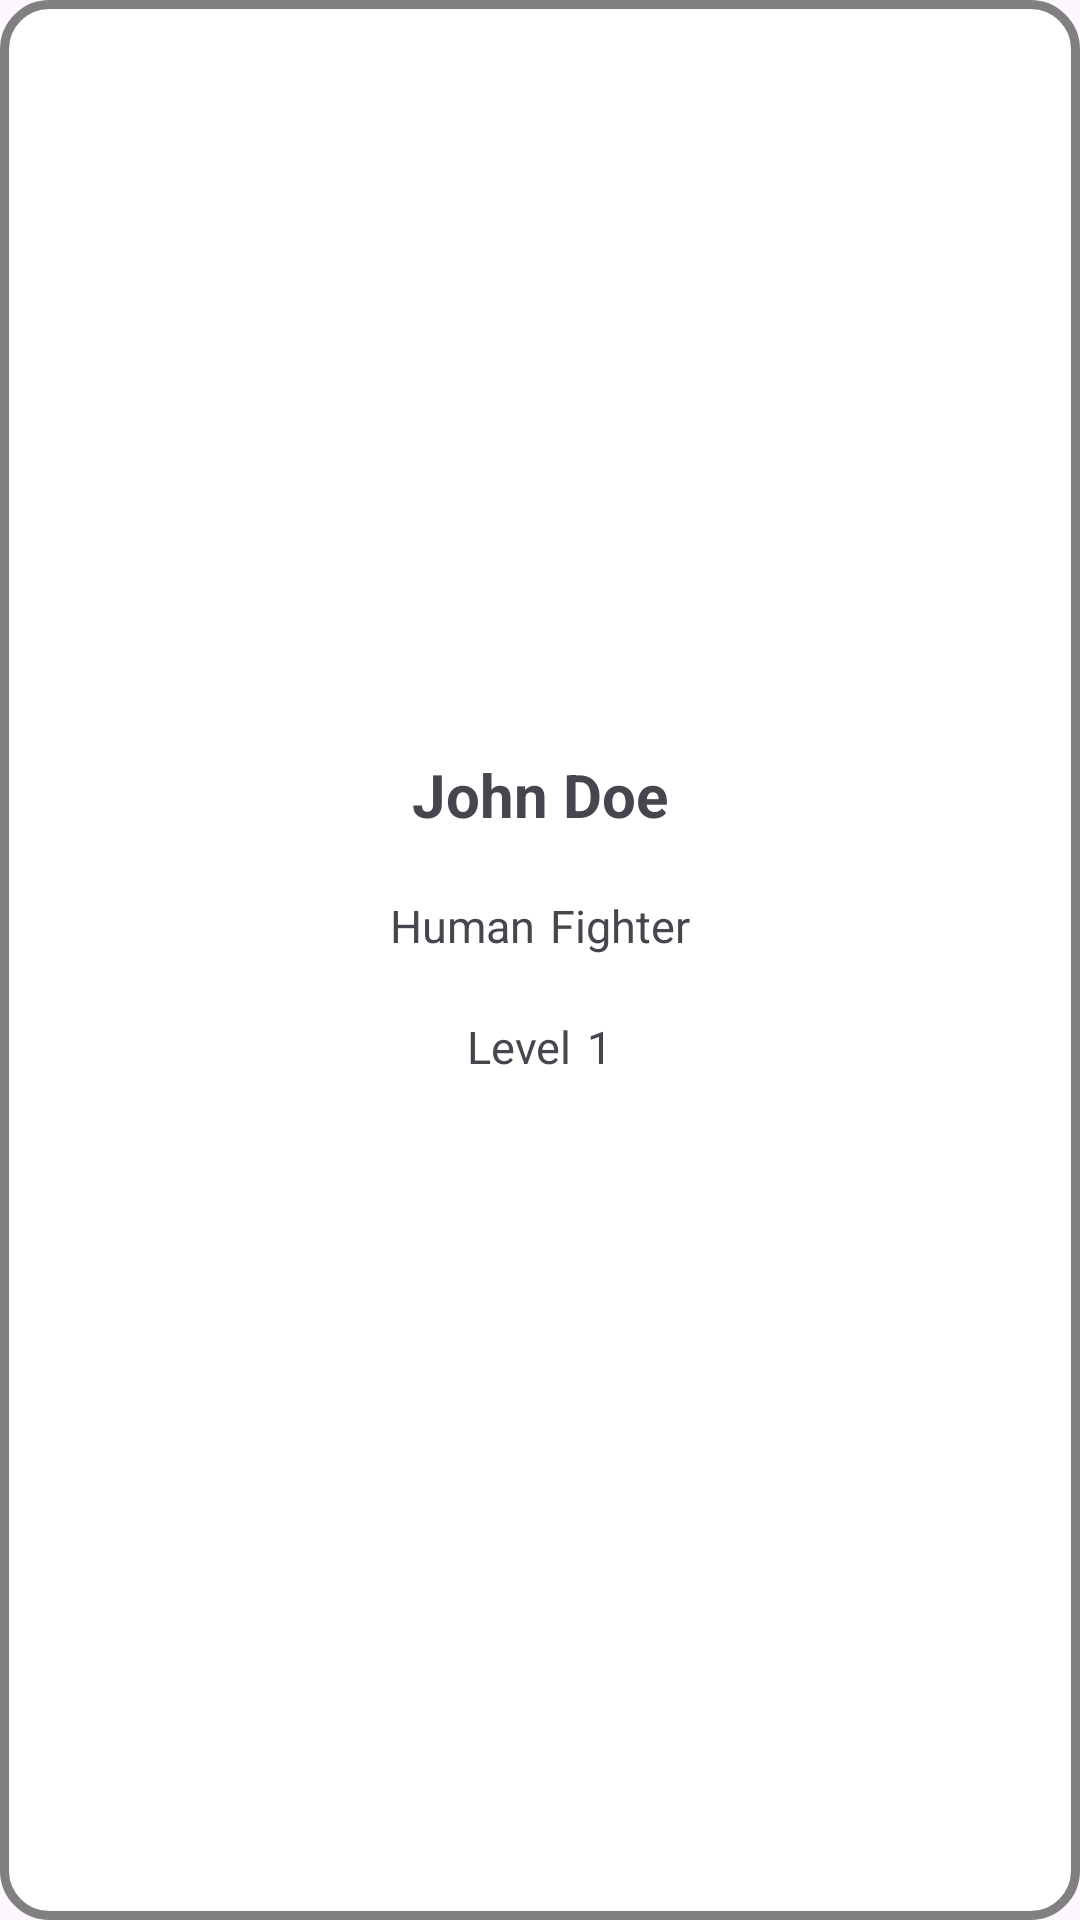

Here is an Android app screen rendered from its layout file. Give the layout XML and the strings, colors and styles it references.
<!-- AndroidManifest.xml: application theme Theme.Borealis_Mobile -->
<!-- res/layout/user_character_card.xml -->
<?xml version="1.0" encoding="utf-8"?>
<LinearLayout xmlns:android="http://schemas.android.com/apk/res/android"
    android:layout_width="match_parent"
    android:layout_height="180dp"
    android:background="@drawable/bg_rounded"
    android:layout_margin="10dp"
    android:orientation="vertical"
    android:padding="15dp"
    android:gravity="center">

    <ImageButton
        android:id="@+id/charCardDel"
        android:layout_width="wrap_content"
        android:layout_height="wrap_content"
        android:src="@drawable/ic_delete_24"
        android:layout_gravity="end"
        android:layout_marginBottom="-30dp"
        android:layout_marginRight="20dp"
        android:backgroundTint="@color/white"/>

    <TextView
        android:id="@+id/charCardName"
        android:layout_width="wrap_content"
        android:layout_height="wrap_content"
        android:text="John Doe"
        android:textSize="20sp"
        android:textStyle="bold"
        android:layout_marginBottom="10dp"/>

    <LinearLayout
        android:layout_width="wrap_content"
        android:layout_height="wrap_content"
        android:orientation="horizontal">

        <TextView
            android:id="@+id/charCardRace"
            android:layout_width="wrap_content"
            android:layout_height="wrap_content"
            android:text="Human"
            android:textSize="15sp"
            android:paddingVertical="10dp"
            android:layout_marginEnd="5sp"/>

        <TextView
            android:id="@+id/charCardClass"
            android:layout_width="wrap_content"
            android:layout_height="wrap_content"
            android:text="Fighter"
            android:textSize="15sp"
            android:paddingVertical="10dp"/>

    </LinearLayout>

    <LinearLayout
        android:layout_width="wrap_content"
        android:layout_height="wrap_content"
        android:orientation="horizontal">

        <TextView
            android:layout_width="wrap_content"
            android:layout_height="wrap_content"
            android:text="Level"
            android:textSize="15sp"
            android:paddingVertical="10dp"
            android:layout_marginEnd="5sp"/>

        <TextView
            android:id="@+id/charCardLevel"
            android:layout_width="wrap_content"
            android:layout_height="wrap_content"
            android:text="1"
            android:textSize="15sp"
            android:paddingVertical="10dp"/>

    </LinearLayout>

</LinearLayout>
<!-- resources referenced by this layout -->
<resources>
  <color name="white">#FFFFFFFF</color>
  <!-- drawable bg_rounded (drawable) -->
  <?xml version="1.0" encoding="UTF-8"?>
  <shape xmlns:android="http://schemas.android.com/apk/res/android">
      <solid android:color="#FFFFFF"/>
      <stroke android:width="3dp" android:color="@color/gray" />
      <corners android:radius="15dp"/>
      <padding android:left="0dp" android:top="0dp" android:right="0dp" android:bottom="0dp" />
  </shape>
  <style name="Theme.Borealis_Mobile" parent="Base.Theme.Borealis_Mobile" />
  <color name="gray">#FF808080</color>
  <style name="Base.Theme.Borealis_Mobile" parent="Theme.Material3.DayNight.NoActionBar">
          
          
      </style>
</resources>
